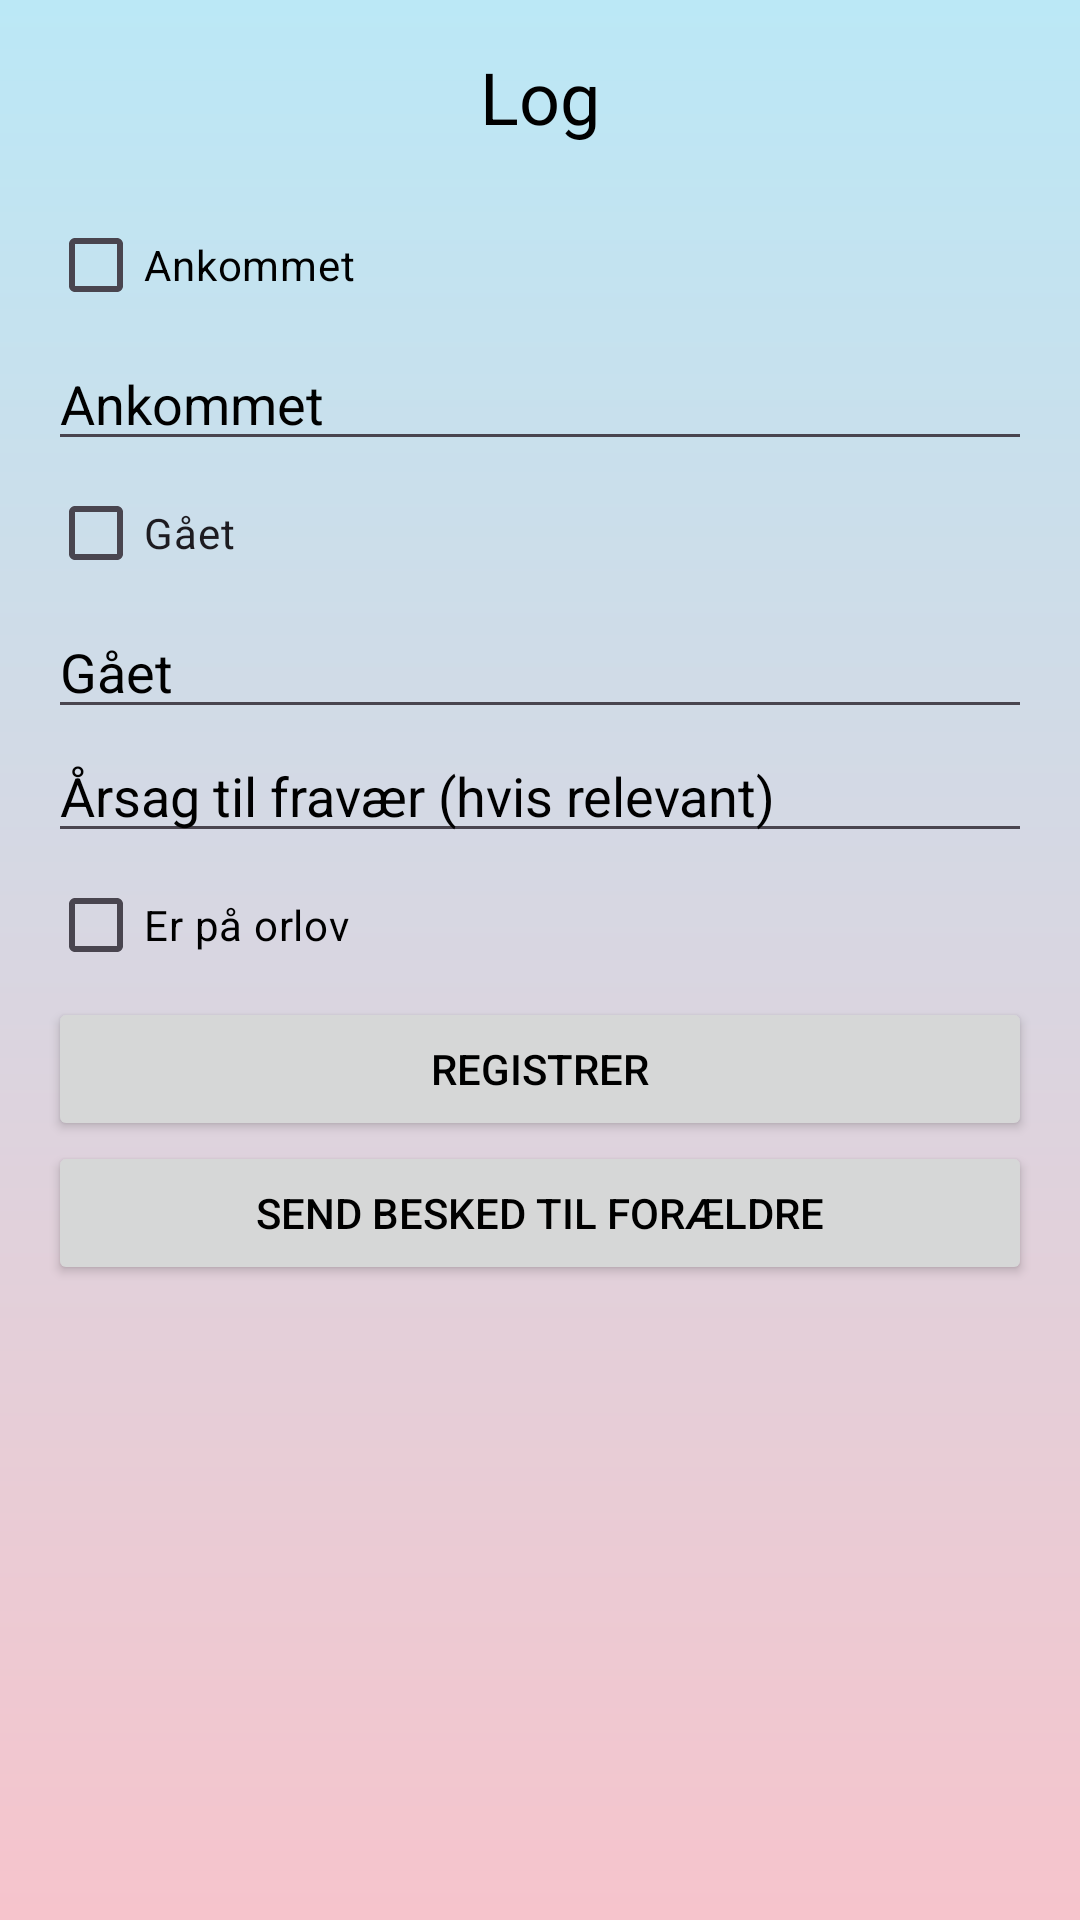

Android layout source for this screen:
<!-- AndroidManifest.xml: application theme Theme.MyKidsReg -->
<!-- res/layout/fragment_studentlog.xml -->
<?xml version="1.0" encoding="utf-8"?>
<FrameLayout xmlns:android="http://schemas.android.com/apk/res/android"
    xmlns:tools="http://schemas.android.com/tools"
    android:layout_width="match_parent"
    android:layout_height="match_parent"
    android:background="@drawable/app_background"
    android:theme="@style/ThemeOverlay.MyKidsReg.FullscreenContainer"
    tools:context=".fragments.StudentLogFragment">

    <LinearLayout
        android:layout_width="match_parent"
        android:layout_height="match_parent"
        android:orientation="vertical"
        android:padding="16dp">

        <TextView
            android:layout_width="wrap_content"
            android:layout_height="wrap_content"
            android:text="Log"
            android:textColor="@color/black"
            android:textSize="24sp"
            android:layout_gravity="center"
            android:paddingBottom="16dp"/>

        <CheckBox
            android:id="@+id/arrival_checkbox"
            android:layout_width="wrap_content"
            android:layout_height="wrap_content"
            android:text="Ankommet"
            android:textColor="@color/black"
            android:onClick="onArrivalCheckboxClicked"/>

        <EditText
            android:id="@+id/start_time"
            android:layout_width="match_parent"
            android:layout_height="wrap_content"
            android:hint="Ankommet"
            android:textColorHint="@color/black"
            android:textColor="@color/green"
            android:inputType="time"
            android:focusable="false"
            android:clickable="false"/>

        <CheckBox
            android:id="@+id/departure_checkbox"
            android:layout_width="wrap_content"
            android:layout_height="wrap_content"
            android:text="Gået"
            android:onClick="onDepartureCheckboxClicked"/>

        <EditText
            android:id="@+id/end_time"
            android:layout_width="match_parent"
            android:layout_height="wrap_content"
            android:hint="Gået"
            android:textColorHint="@color/black"
            android:textColor="@color/black"
            android:inputType="time"
            android:focusable="false"
            android:clickable="false"/>
        <EditText
            android:id="@+id/absence_reason"
            android:layout_width="match_parent"
            android:layout_height="wrap_content"
            android:textColor="@color/black"
            android:textColorHint="@color/black"
            android:hint="Årsag til fravær (hvis relevant)"/>


        <CheckBox
            android:id="@+id/is_on_leave"
            android:layout_width="wrap_content"
            android:layout_height="wrap_content"
            android:text="Er på orlov"
            android:textColor="@color/black"/>

        <Button
            android:id="@+id/register_button"
            android:layout_width="match_parent"
            android:layout_height="wrap_content"
            android:textColor="@color/black"
            android:text="Registrer"/>

        <Button
            android:id="@+id/message_button"
            android:layout_width="match_parent"
            android:textColor="@color/black"
            android:layout_height="wrap_content"
            android:text="Send besked til forældre"/>

    </LinearLayout>
</FrameLayout>
<!-- resources referenced by this layout -->
<resources>
  <color name="black">#FF000000</color>
  <color name="green">#4CAF50</color>
  <!-- drawable app_background (drawable) -->
  <?xml version="1.0" encoding="utf-8"?>
  <shape xmlns:android="http://schemas.android.com/apk/res/android">
      <gradient
          android:startColor="#BBE8F6"
      android:endColor="#F6C4CC"
      android:angle="100" />
  </shape>
  <style name="ThemeOverlay.MyKidsReg.FullscreenContainer" parent="">
          <item name="fullscreenBackgroundColor">@color/light_blue_600</item>
          <item name="fullscreenTextColor">@color/light_blue_A200</item>
      </style>
  <style name="Theme.MyKidsReg" parent="Base.Theme.MyKidsReg" />
  <color name="light_blue_600">#FF039BE5</color>
  <color name="light_blue_A200">#FF40C4FF</color>
  <style name="Base.Theme.MyKidsReg" parent="Theme.Material3.DayNight.NoActionBar">
          
          
      </style>
</resources>
